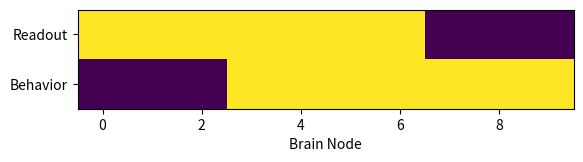

The matplotlib source for this figure: (Note: this script raises an exception after producing the figure.)
# %%
"""
[Paper] Readout Limitations: RvA and Coverage Metrics
Summary: This notebook focuses on comparing RvA vs AvR, clarifying misconceptions about R^2 in readout assessment.
"""

import matplotlib.pyplot as plt
import numpy as np
from scipy import stats
import logging

# %%
"""# Rational Assessment of Disease Readouts for Adaptive Deep Brain Stimulation

Efforts to engineer *biomarkers* of disease have grown rapidly in the last 10 years.
However, a framework to assess biomarkers, and more generally any physiologically-derived *readout* of a disorder, is lacking.

In this study, we take an *applied mathematical approach* to develop and demonstrate a framework that can be used to assess readouts more systematically.
This is a critical step in avoiding both overestimations and underestimations of readouts for adaptive DBS applications.


## Outline
* Re-referencings
* RvA vs AvR
* Fixed $\Gamma$ and Fixed H
* Fixed $\Gamma$ $\rightarrow$ Design H

## Re-Referencings

## RvA vs AvR
"""

# %%


def simple_H(x, c): return np.dot(c.T, x)
def simple_Gamma(x, c): return np.dot(c.T, x)


class readout:
    """
    A readout, at it's fundamental level, is a measurement of a brain...
    """

    def __init__(self, D=10, N=100, do_defaults=True):
        self.D = D
        self.N = N
        if do_defaults:
            self.set_H(simple_H, prune=3)
            self.set_Gamma(simple_Gamma, prune=3)

    def initialize_layers(self):
        D, N = self.D, self.N

        self.x = np.random.multivariate_normal(
            mean=np.zeros(D), cov=np.eye(D), size=N).T

        self.y = self.H(self.x, self.H_coverage)
        self.b = self.Gamma(self.x, self.gamma_coverage)

    def set_H(self, use_H, prune=0):
        self.H_coverage = np.ones((self.D, 1))
        self.H = use_H

        # prune readout
        if prune > 0:
            self.H_coverage[-prune:, ...] = 0

        # prune behavior

    def set_Gamma(self, use_Gamma, prune=0):
        self.gamma_coverage = np.ones((self.D, 1))
        self.Gamma = use_Gamma

        if prune > 0:
            self.gamma_coverage[:prune, ...] = 0


class assessment:
    def __init__(self, putatitve_ro: readout = None):
        if putatitve_ro is None:
            raise ValueError('No readout has been provided')
        self._regression = None
        self._putative_ro = putatitve_ro

    def regression(self, input, output):
        if input is None:
            input = self._putative_ro.y
        if output is None:
            output = self._putative_ro.b

        slope, intercept, r_value, p_value, std_err = stats.linregress(
            input, output)
        self._regression = {
            'slope': slope,
            'intercept': intercept,
            'r_value': r_value,
            'p_value': p_value,
            'std_err': std_err,
            'x-axis': input,
            'y-axis': output
        }

        return self

    def rb_coverage(self):
        measurement_brain_coverage = self._putative_ro.H_coverage
        behavior_brain_coverage = self._putative_ro.gamma_coverage

        plt.imshow([measurement_brain_coverage, behavior_brain_coverage])
        plt.yticks(ticks=[0, 1], labels=['Readout', 'Behavior'])
        plt.xlabel('Brain Node')
        plt.show()

    def print_regression(self, stats=None):
        if self._regression is None:
            raise ValueError("No Regression has been performed")

        if stats is None:
            stats = ['slope', 'intercept', 'r_value', 'p_value', 'std_err']

        [print(f"{stat} {self._regression[stat]}") for stat in stats]
        return self

    def plot(self, input=None, output=None):
        if self._regression is None:
            logging.warning('No regression has been performed')
            if input is None or output is None:
                raise ValueError("No Data to Plot")
        else:
            input = self._regression['x-axis']
            output = self._regression['y-axis']

        plt.scatter(input, output)

        return self


# %% Run through the thing
perfect_ro = readout(do_defaults=True)
analysis_rvb = assessment(perfect_ro)

analysis_rvb.rb_coverage()
analysis_rvb.plot()

# %%


plt.scatter(y, b)
plt.xlabel('Readout')
plt.ylabel('Behavior')
plt.show()

# %%
# do a regression

# %%
rvb = assessment()
bvr = assessment()


result_rvb = rvb.regression(y, b).plot(
).print_regression(stats=['slope', 'r_value'])
plt.title('Readout vs Behavior')
plt.xlabel('Readout')
plt.ylabel('Behavior')
plt.show()

result_bvr = bvr.regression(b, y).plot(
).print_regression(stats=['slope', 'r_value'])
plt.title('Behavior vs Readout')
plt.xlabel('Behavior')
plt.ylabel('Readout')
plt.show()
